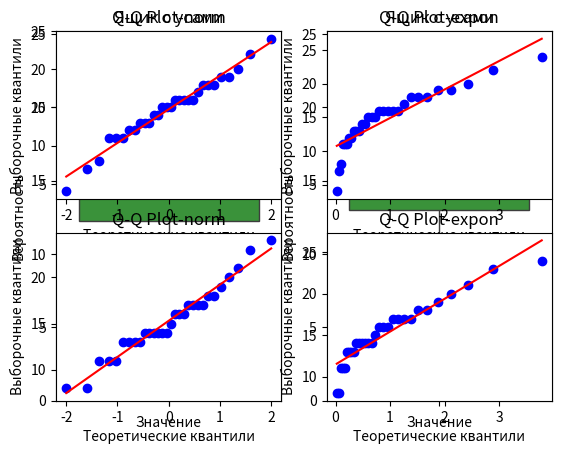

Write the Python code that produced this figure.
import numpy as np
import pandas as pd
import seaborn as sns
import scipy.stats as stats
import matplotlib.pyplot as plt

sample1 = np.array([12, 20, 18, 18, 12, 17, 11, 24, 15, 13, 15, 4, 13,
                    19, 16, 8, 11, 22, 16, 15, 11, 7, 14, 16, 18, 16, 14, 19, 13, 16])

sample2 = np.array([8, 14, 14, 14, 13, 16, 14, 24, 11, 15, 20, 17, 8,
                    13, 17, 11, 17, 11, 21, 16, 18, 13, 16, 13, 19, 14, 23, 18, 14, 17])

# Описательная статистика
print('Описательная статистика первой выборки:')
print('Среднее:', np.mean(sample1))
print('Стандартная ошибка:', np.std(sample1) / np.sqrt(len(sample1)))
print('Медиана:', np.median(sample1))
print('Мода:', stats.mode(sample1))
print('Стандартное отклонение:', np.std(sample1))
print('Дисперсия выборки:', np.var(sample1))
print('Эксцесс:', stats.kurtosis(sample1))
print('Асимметричность:', stats.skew(sample1))
print('Доверительный интервал для математического ожидания (95,0%):', stats.t.interval(confidence=0.95, df=len(
    sample1)-1, loc=np.mean(sample1), scale=stats.sem(sample1)))
print('Минимум:', np.amin(sample1))
print('Максимум:', np.amax(sample1))
print('Сумма:', np.sum(sample1))
print('Счет:', len(sample1))
print('Доверительный интервал для дисперсии (95,0%):',  stats.t.interval(confidence=0.95, df=len(sample1)-1,
      loc=np.var(sample1), scale=2*np.var(sample1)/len(sample1)))

# Описательная статистика
print('Описательная статистика второй выборки:')
print('Среднее:', np.mean(sample2))
print('Стандартная ошибка:', np.std(sample2) / np.sqrt(len(sample2)))
print('Медиана:', np.median(sample2))
print('Мода:', stats.mode(sample2))
print('Стандартное отклонение:', np.std(sample2))
print('Дисперсия выборки:', np.var(sample2))
print('Эксцесс:', stats.kurtosis(sample2))
print('Асимметричность:', stats.skew(sample2))
print('Доверительный интервал для математического ожидания (95,0%):', stats.t.interval(confidence=0.95, df=len(
    sample2)-1, loc=np.mean(sample2), scale=stats.sem(sample2)))
print('Минимум:', np.amin(sample2))
print('Максимум:', np.amax(sample2))
print('Сумма:', np.sum(sample2))
print('Счет:', len(sample2))
print('Доверительный интервал для дисперсии (95,0%):',  stats.t.interval(confidence=0.95, df=len(sample2)-1,
      loc=np.var(sample2), scale=2*np.var(sample2)/len(sample2)))

# Гистограмма
plt.subplot(1, 2, 1)
sns.histplot(sample1, kde=True)
plt.title('Гистограмма')
plt.xlabel('Значение')
plt.ylabel('Частота')

plt.subplot(1, 2, 2)
sns.histplot(sample2, kde=True)
plt.title('Гистограмма')
plt.xlabel('Значение')
plt.ylabel('Частота')

# Полигон
plt.subplot(1, 2, 1)
sns.kdeplot(sample1, cumulative=False, fill=True)
plt.title('Полигон')
plt.xlabel('Значение')
plt.ylabel('Плотность')

plt.subplot(1, 2, 2)
sns.kdeplot(sample2, cumulative=False, fill=True)
plt.title('Полигон')
plt.xlabel('Значение')
plt.ylabel('Плотность')

# Кумулянта
plt.subplot(1, 2, 1)
sns.kdeplot(sample1, cumulative=True)
plt.title('Кумулянта')
plt.xlabel('Значение')
plt.ylabel('Вероятность')

plt.subplot(1, 2, 2)
sns.kdeplot(sample2, cumulative=True)
plt.title('Кумулянта')
plt.xlabel('Значение')
plt.ylabel('Вероятность')

# Ящик с усами
plt.subplot(1, 2, 1)
sns.boxplot(sample1)
plt.title('Ящик с усами')
plt.xlabel('Значение')

plt.subplot(1, 2, 2)
sns.boxplot(sample2)
plt.title('Ящик с усами')
plt.xlabel('Значение')

# Q-Q Plot norm
plt.subplot(2, 2, 1)
stats.probplot(sample1, dist='norm', plot=plt)
plt.title('Q-Q Plot-norm')
plt.xlabel('Теоретические квантили')
plt.ylabel('Выборочные квантили')

plt.subplot(2, 2, 3)
stats.probplot(sample2, dist='norm', plot=plt)
plt.title('Q-Q Plot-norm')
plt.xlabel('Теоретические квантили')
plt.ylabel('Выборочные квантили')

# Q-Q Plot expon
plt.subplot(2, 2, 2)
stats.probplot(sample1, dist='expon', plot=plt)
plt.title('Q-Q Plot-expon')
plt.xlabel('Теоретические квантили')
plt.ylabel('Выборочные квантили')

plt.subplot(2, 2, 4)
stats.probplot(sample2, dist='expon', plot=plt)
plt.title('Q-Q Plot-expon')
plt.xlabel('Теоретические квантили')
plt.ylabel('Выборочные квантили')
